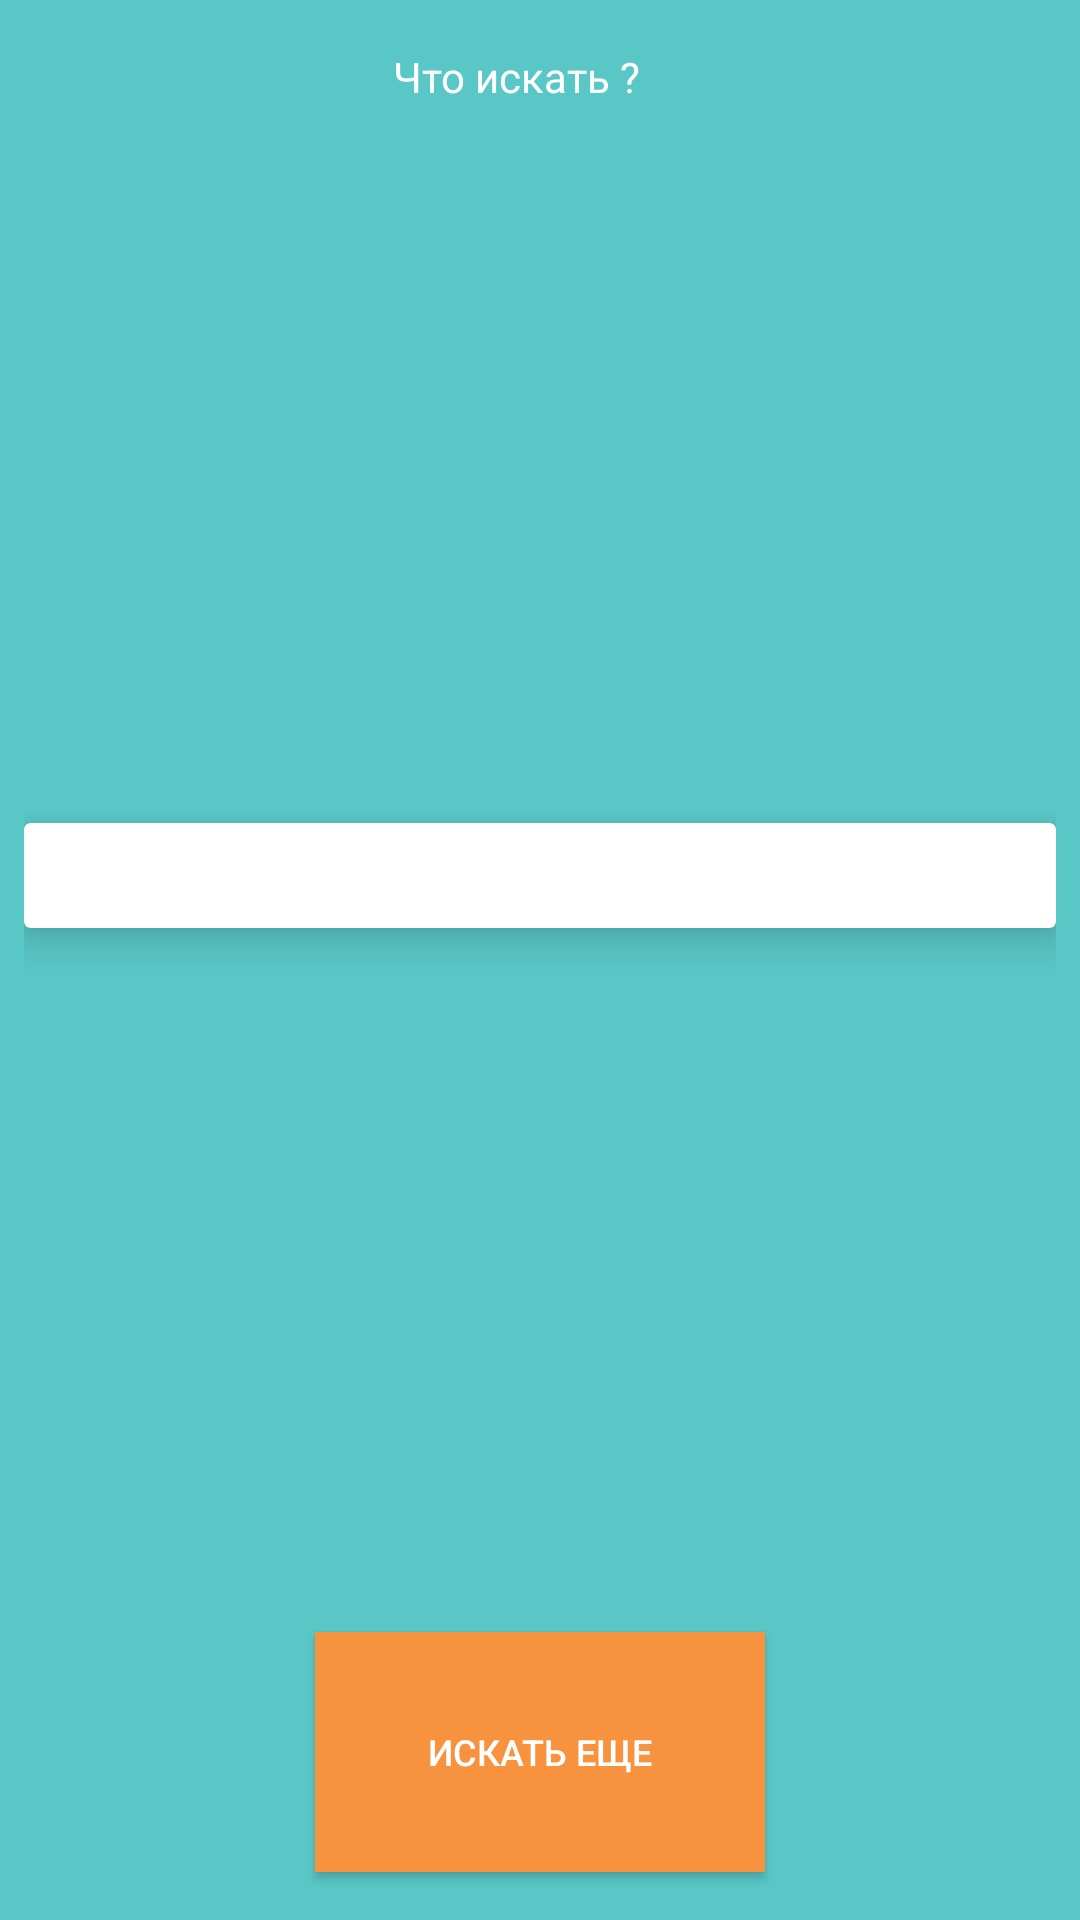

Write the Android layout XML for this screen, with the resource values it uses.
<!-- AndroidManifest.xml: application theme AppTheme -->
<!-- res/layout/activity_main_reading.xml -->
<?xml version="1.0" encoding="utf-8"?>
<android.support.constraint.ConstraintLayout xmlns:android="http://schemas.android.com/apk/res/android"
    xmlns:app="http://schemas.android.com/apk/res-auto"
    xmlns:tools="http://schemas.android.com/tools"
    android:id="@+id/root"
    android:layout_width="match_parent"
    android:layout_height="match_parent"
    android:background="#5AC7C7"
    tools:context="com.example.randomjoke.ui.activities.GetJokeActivity">

    <LinearLayout
        android:id="@+id/spinnerContainer"
        android:layout_width="wrap_content"
        android:layout_height="wrap_content"
        android:orientation="horizontal"
        android:padding="16dp"
        app:layout_constraintEnd_toEndOf="parent"
        app:layout_constraintStart_toStartOf="parent"
        app:layout_constraintTop_toTopOf="parent">

        <TextView
            android:layout_width="wrap_content"
            android:layout_height="wrap_content"
            android:layout_marginEnd="16dp"
            android:layout_marginRight="16dp"
            android:text="@string/topic"
            android:textColor="@color/white" />

        <android.support.v7.widget.AppCompatSpinner
            android:id="@+id/spinner"
            android:layout_width="wrap_content"
            android:layout_height="24dp"
            android:background="#49b1b1"
            android:paddingLeft="8dp"
            android:paddingRight="8dp" />
    </LinearLayout>

    <LinearLayout
        android:id="@+id/cardContainer"
        android:layout_width="match_parent"
        android:layout_height="0dp"
        android:layout_marginEnd="8dp"
        android:layout_marginStart="8dp"
        android:layout_marginBottom="16dp"
        android:scrollbars="vertical"
        app:layout_constraintBottom_toTopOf="@+id/getOneMoreJoke"
        app:layout_constraintEnd_toEndOf="parent"
        app:layout_constraintStart_toStartOf="parent"
        app:layout_constraintTop_toBottomOf="@+id/spinnerContainer">

        <android.support.v7.widget.CardView
            android:id="@+id/textCard"
            android:layout_width="match_parent"
            android:layout_height="wrap_content"
            android:layout_gravity="center_vertical"
            app:cardElevation="8dp">
            <ScrollView
                android:id="@+id/textScroll"
                android:layout_width="match_parent"
                android:layout_height="wrap_content">
                <TextView
                    android:id="@+id/jokeText"
                    android:layout_width="match_parent"
                    android:layout_height="wrap_content"
                    android:layout_gravity="center_vertical"
                    android:padding="8dp"
                    android:scrollbars="vertical"
                    android:textColor="@color/black"
                    tools:text="Test joke" />
            </ScrollView>
        </android.support.v7.widget.CardView>
    </LinearLayout>


    <Button
        android:id="@+id/getOneMoreJoke"
        android:layout_width="150dp"
        android:layout_height="80dp"
        android:layout_marginBottom="16dp"
        android:background="@drawable/get_joke_rect_button_bg"
        android:gravity="center"
        android:paddingLeft="16dp"
        android:paddingRight="16dp"
        android:text="@string/get_one_more_joke_text_reading"
        android:textColor="@color/white"
        android:textSize="12sp"
        app:layout_constraintBottom_toBottomOf="parent"
        app:layout_constraintEnd_toEndOf="parent"
        app:layout_constraintStart_toStartOf="parent" />

    <ImageView
        android:id="@+id/readWithTTS"
        android:layout_width="wrap_content"
        android:layout_height="wrap_content"
        android:layout_marginBottom="8dp"
        android:layout_marginLeft="32dp"
        android:layout_marginStart="32dp"
        android:layout_marginTop="8dp"
        android:padding="8dp"
        android:background="@drawable/get_joke_button_bg"
        android:src="@drawable/tts_enable"
        android:visibility="invisible"
        app:layout_constraintBottom_toBottomOf="@+id/getOneMoreJoke"
        app:layout_constraintStart_toEndOf="@+id/getOneMoreJoke"
        app:layout_constraintTop_toTopOf="@+id/getOneMoreJoke"
        android:contentDescription="@string/read_with_tts_descr" />

    <ImageView
        android:id="@+id/disconnectedButton"
        android:visibility="gone"
        android:foreground="?selectableItemBackground"
        android:layout_width="wrap_content"
        android:layout_height="wrap_content"
        android:layout_marginBottom="16dp"
        android:layout_marginLeft="16dp"
        android:layout_marginStart="16dp"
        android:padding="4dp"
        android:src="@drawable/disconnected"
        app:layout_constraintBottom_toBottomOf="parent"
        app:layout_constraintStart_toStartOf="parent"
        android:contentDescription="@string/reconnect_descr" />

    <android.support.v7.widget.CardView
        android:id="@+id/waiter"
        app:cardBackgroundColor="#9a4b4b4b"
        android:background="#9a4b4b4b"
        android:clickable="true"
        android:focusable="true"
        android:visibility="invisible"
        android:layout_margin="-10dp"
        app:cardCornerRadius="0dp"
        app:cardElevation="10dp"
        android:layout_width="0dp"
        android:layout_height="0dp"
        app:layout_constraintBottom_toBottomOf="parent"
        app:layout_constraintEnd_toEndOf="parent"
        app:layout_constraintStart_toStartOf="parent"
        app:layout_constraintTop_toTopOf="parent">
        <ProgressBar
            android:layout_width="match_parent"
            android:layout_height="wrap_content"
            android:layout_gravity="center"/>
    </android.support.v7.widget.CardView>

</android.support.constraint.ConstraintLayout>
<!-- resources referenced by this layout -->
<resources>
  <color name="black">#000</color>
  <color name="white">#fff</color>
  <!-- drawable disconnected: vector/xml drawable (drawable, 3066 chars, omitted) -->
  <!-- drawable get_joke_button_bg (drawable) -->
  <?xml version="1.0" encoding="utf-8"?>
  <selector xmlns:android="http://schemas.android.com/apk/res/android">
      <item android:state_pressed="false">
          <shape android:shape="oval">
              <solid android:color="#F7923E"/>
          </shape>
      </item>
      <item android:state_pressed="true">
          <shape android:shape="oval">
              <solid android:color="#ffb373"/>
          </shape>
      </item>
  </selector>
  <!-- drawable get_joke_rect_button_bg (drawable) -->
  <?xml version="1.0" encoding="utf-8"?>
  <selector xmlns:android="http://schemas.android.com/apk/res/android">
      <item android:state_pressed="false">
          <shape android:shape="rectangle">
              <solid android:color="#F7923E"/>
              <corners android:radius="4dp"/>
          </shape>
      </item>
      <item android:state_pressed="true">
          <shape android:shape="rectangle">
              <solid android:color="#ffb373"/>
              <corners android:radius="4dp"/>
          </shape>
      </item>
  </selector>
  <!-- drawable tts_enable (drawable) -->
  <?xml version="1.0" encoding="utf-8"?>
  <vector xmlns:android="http://schemas.android.com/apk/res/android"
      android:viewportWidth="494.031"
      android:viewportHeight="494.031"
      android:width="32dp"
      android:height="32dp">
      <group
          android:scaleX="1.25"
          android:scaleY="-1.25"
          android:translateY="45">
          <path
              android:pathData="M395.225 -224.062c0.034 -6.292 -5.04 -11.401 -11.355 -11.412l-56.889 -0.148c-6.281 -0.023 -11.366 5.086 -11.378 11.344 -0.034 6.315 5.052 11.401 11.321 11.423l56.889 0.148c6.292 0 11.401 -5.063 11.412 -11.355"
              android:fillColor="#fff" />
          <path
              android:pathData="M377.157 -161.609c2.708 -5.678 0.284 -12.459 -5.404 -15.167l-51.382 -24.405c-5.666 -2.685 -12.447 -0.262 -15.132 5.416 -2.731 5.666 -0.296 12.447 5.382 15.167l51.382 24.394c5.688 2.684 12.457 0.272 15.154 -5.405"
              android:fillColor="#fff" />
          <path
              android:pathData="M377.498 -286.617c2.662 5.7 0.228 12.47 -5.461 15.132l-51.519 24.144c-5.7 2.685 -12.459 0.239 -15.132 -5.45 -2.662 -5.7 -0.216 -12.47 5.484 -15.132l51.496 -24.155c5.689 -2.674 12.481 -0.228 15.132 5.461"
              android:fillColor="#fff" />
          <path
              android:pathData="M305.818 -129.865c-16.156 4.767 -30.64 17.601 -35.681 25.6 -8.647 13.744 1.775 17.306 -1.752 55.626 -3.231 35.078 -51.53 72.806 -110.251 76.641C131.453 29.743 103.691 24.293 75.247 8.739 2.202 -31.208 -26.754 -115.643 29.668 -197.187c50.859 -73.5 3.14 -106.712 3.14 -106.712 0 0 1.889 -15.474 33.155 -36.272 31.278 -20.799 69.643 -6.69 69.643 -6.69 0 0 12.652 44.988 54.022 40.846 29.662 -4.369 71.293 1.456 81.818 11.651 9.853 9.523 -1.718 21.458 6.133 48.06 -26.908 2.628 -41.688 15.462 -43.11 33.542 29.867 -2.901 42.177 6.576 50.711 17.01 -0.228 6.144 -0.853 19.183 -1.434 27.921 26.407 7.644 36.522 33.699 22.072 37.966"
              android:fillColor="#fff" />
      </group>
  </vector>
  <string name="get_one_more_joke_text_reading">Искать еще</string>
  <string name="read_with_tts_descr">Прочитать голосом (TTS)</string>
  <string name="reconnect_descr">Попробовать соединиться снова</string>
  <string name="topic">Что искать ?</string>
  <style name="AppTheme" parent="Theme.AppCompat.Light.NoActionBar">
          
          <item name="colorPrimary">@color/colorPrimary</item>
          <item name="colorPrimaryDark">@color/colorPrimaryDark</item>
          <item name="colorAccent">@color/colorAccent</item>
      </style>
  <color name="colorPrimary">#008F8F</color>
  <color name="colorPrimaryDark">#000</color>
  <color name="colorAccent">#EF6C00</color>
</resources>
